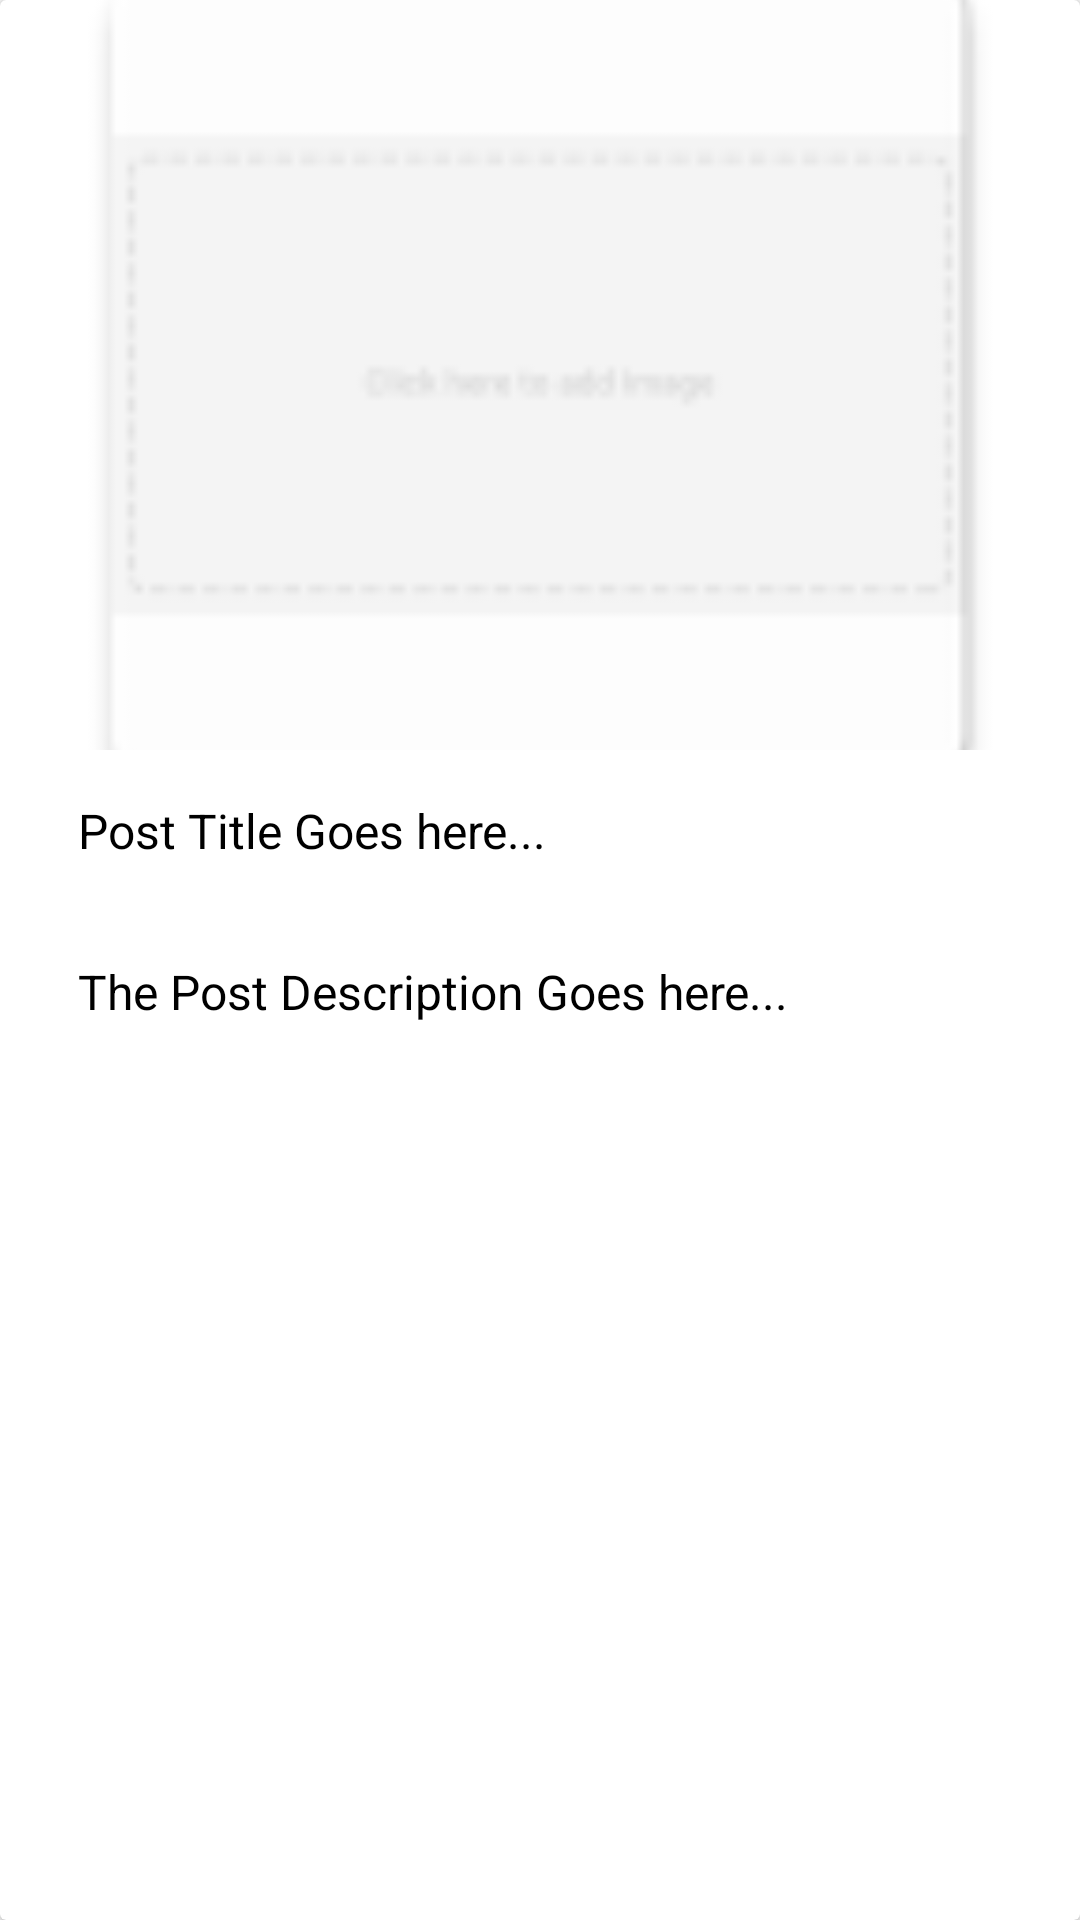

Write the Android layout XML for this screen, with the resource values it uses.
<!-- AndroidManifest.xml: application theme AppTheme -->
<!-- res/layout/blog_row.xml -->
<?xml version="1.0" encoding="utf-8"?>
<android.support.v7.widget.CardView
    xmlns:android="http://schemas.android.com/apk/res/android"
     android:layout_width="match_parent"
    android:layout_height="wrap_content"
    android:layout_margin="20dp"
    >
    <LinearLayout
        android:layout_width="match_parent"
        android:layout_height="wrap_content"
        android:orientation="vertical">
        <ImageView
            android:layout_width="match_parent"
            android:layout_height="250dp"
            android:id="@+id/postimage"
            android:scaleType="centerCrop"
            android:adjustViewBounds="true"
            android:src="@mipmap/ic_image_add" />
        <TextView
            android:layout_width="match_parent"
            android:layout_height="wrap_content"
            android:id="@+id/post_title"
            android:text="Post Title Goes here..."
            android:paddingEnd="10dp"
            android:paddingStart="10dp"
            android:textColor="#000000"
            android:textSize="16dp"
            android:layout_margin="16dp"/>
        <TextView
            android:layout_width="match_parent"
            android:layout_height="wrap_content"
            android:id="@+id/post_desc"
            android:text="The Post Description Goes here..."
            android:paddingEnd="10dp"
            android:paddingStart="10dp"
            android:textColor="#000000"
            android:textSize="16dp"
            android:layout_margin="16dp"/>

    </LinearLayout>
</android.support.v7.widget.CardView>
<!-- resources referenced by this layout -->
<resources>
  <!-- mipmap ic_image_add: png bitmap (mipmap-mdpi, 652 bytes) -->
  <style name="AppTheme" parent="Theme.AppCompat.Light.DarkActionBar">
          
          <item name="colorPrimary">@color/colorPrimary</item>
          <item name="colorPrimaryDark">@color/colorPrimaryDark</item>
          <item name="colorAccent">@color/colorAccent</item>
      </style>
  <color name="colorPrimary">#4285f4</color>
  <color name="colorPrimaryDark">#79c257</color>
  <color name="colorAccent">#FF4081</color>
</resources>
